Run: headless pygame with SDL's dummy video driver; simulated clock (each Clock.tick advances the game by its frame time, no real sleeping); random seed 0; keys injected as events and as key.get_pressed() state; no mouse input.
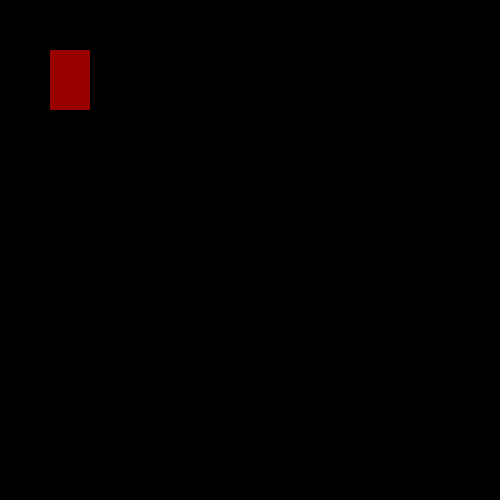
Frame 1 of 4 · flips 1–60 · no input
Frame 2 of 4 · flips 61–180 · tapped SPACE, RETURN · held RIGHT (→), D · screen unchanged from frame 1, image omitted
Frame 3 of 4 · flips 181–300 · held DOWN (↓), S · screen unchanged from frame 2, image omitted
Frame 4 of 4 · flips 301–420 · held LEFT (←), A, UP (↑), W · screen unchanged from frame 3, image omitted

The pygame program that drew these frames:

import pygame

pygame.init()
win = pygame.display.set_mode((500, 500))

pygame.display.set_caption("Aliens coming")

x = 50
y = 50
widht = 40
height = 60
speed = 5

run = True
while run:
    pygame.time.delay(100)

    for event in pygame.event.get():
        if event.type == pygame.QUIT:
            run = False
        
    pygame.draw.rect(win, (153, 0, 0,), (x, y, widht, height))
    pygame.display.update()

pygame.quit()
